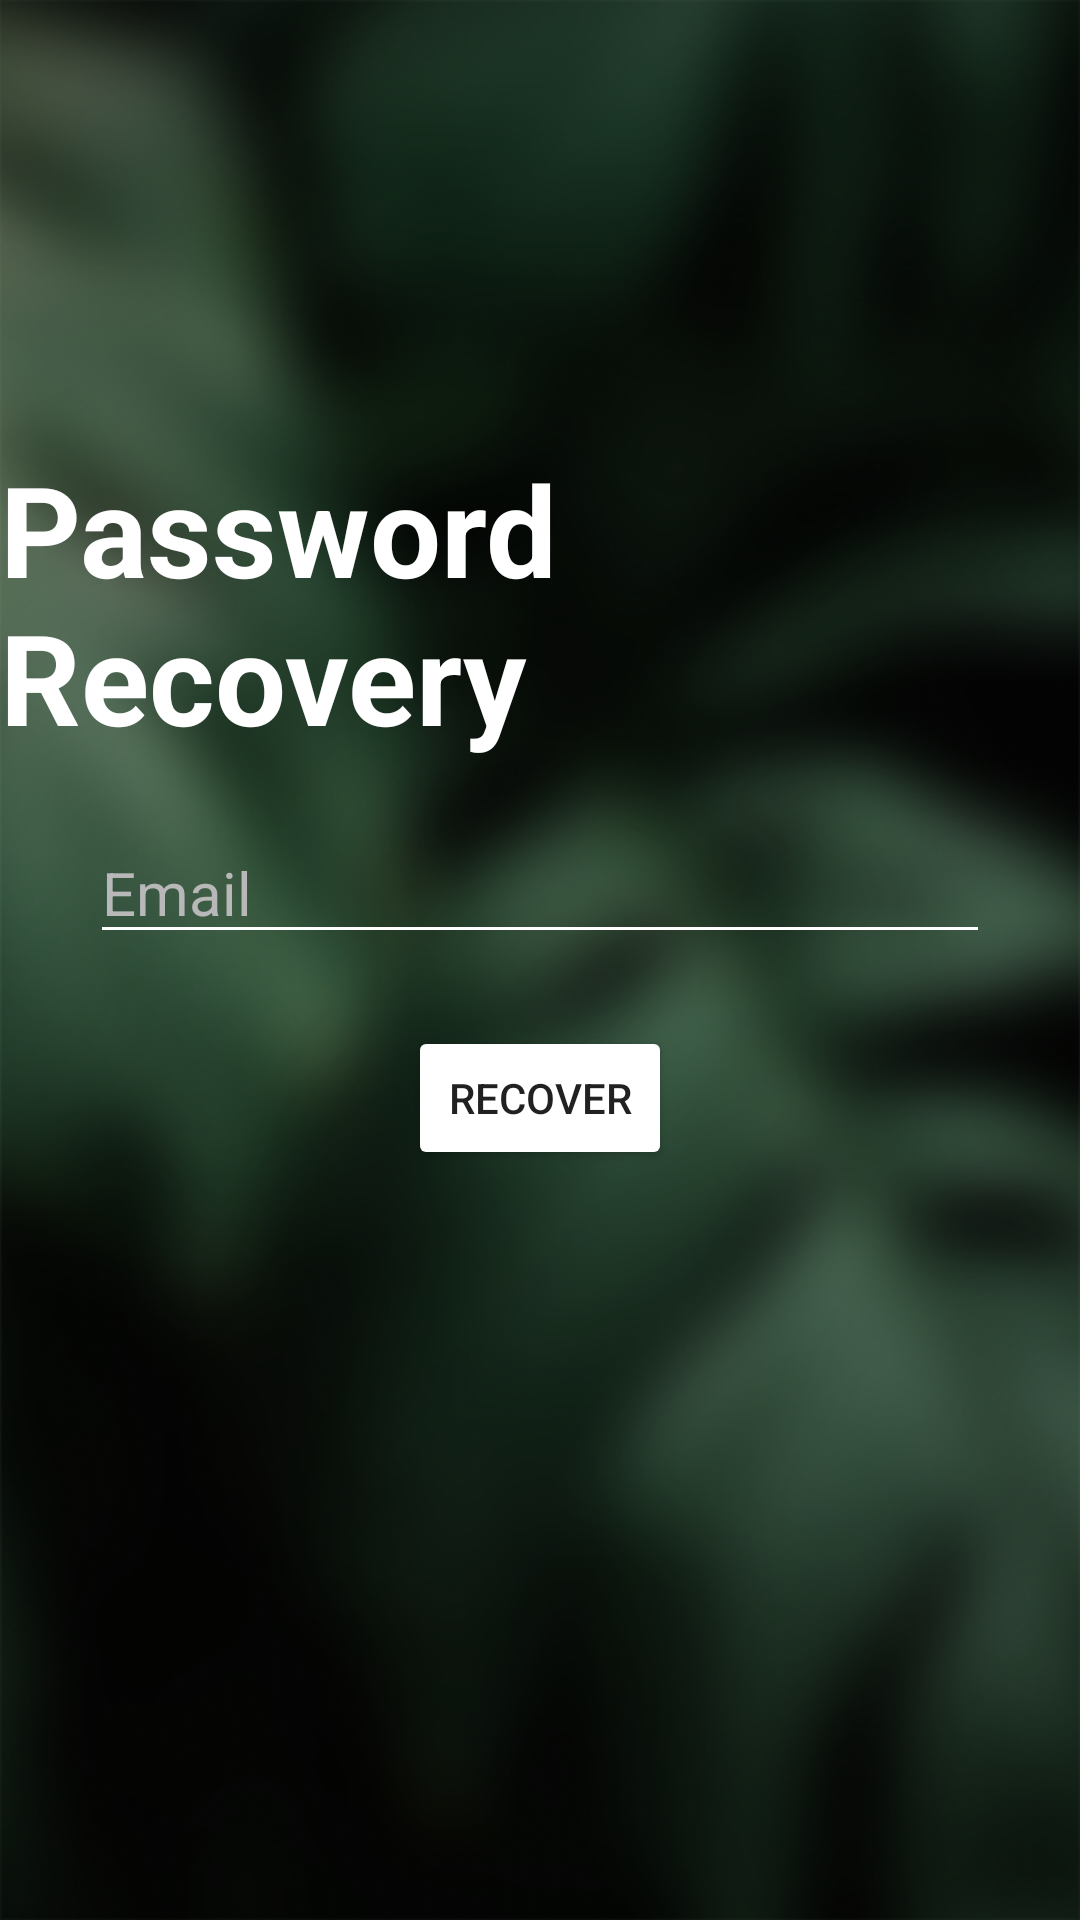

Layout XML and referenced resources for this Android screen:
<!-- AndroidManifest.xml: application theme Theme.Plantor -->
<!-- res/layout/activity_lost.xml -->
<?xml version="1.0" encoding="utf-8"?>
<androidx.constraintlayout.widget.ConstraintLayout xmlns:android="http://schemas.android.com/apk/res/android"
    xmlns:app="http://schemas.android.com/apk/res-auto"
    xmlns:tools="http://schemas.android.com/tools"
    android:layout_width="match_parent"
    android:layout_height="match_parent"
    tools:context=".ui.login.LostActivity"
    android:background="@drawable/login_splash_2_720">

    <TextView
        android:id="@+id/app_title"
        android:layout_width="wrap_content"
        android:layout_height="wrap_content"
        android:layout_marginTop="148dp"
        android:text="Password Recovery"
        android:textColor="@color/login_primary"
        android:textSize="42dp"
        android:textStyle="bold"
        app:layout_constraintEnd_toEndOf="parent"
        app:layout_constraintStart_toStartOf="parent"
        app:layout_constraintTop_toTopOf="parent" />

    <EditText
        android:id="@+id/textRecover"
        android:layout_width="300dp"
        android:layout_height="wrap_content"
        android:layout_marginBottom="48dp"
        android:ems="10"
        android:hint="Email"
        android:inputType="textEmailAddress"
        android:textSize="20sp"
        android:backgroundTint="@color/login_primary"
        android:textColor="@color/login_primary"
        android:textColorHint="@color/login_hint"
        app:layout_constraintBottom_toBottomOf="parent"
        app:layout_constraintEnd_toEndOf="parent"
        app:layout_constraintStart_toStartOf="parent"
        app:layout_constraintTop_toTopOf="parent" />

    <Button
        android:id="@+id/buttonRecover"
        android:layout_width="wrap_content"
        android:layout_height="wrap_content"
        android:layout_marginTop="24dp"
        android:text="Recover"
        android:backgroundTint="@color/button_important_background"
        android:textColor="@color/button_important_text"
        app:layout_constraintEnd_toEndOf="parent"
        app:layout_constraintStart_toStartOf="parent"
        app:layout_constraintTop_toBottomOf="@+id/textRecover" />
</androidx.constraintlayout.widget.ConstraintLayout>
<!-- resources referenced by this layout -->
<resources>
  <color name="login_hint">#B8B8B8</color>
  <color name="login_primary">#FFFFFFFF</color>
  <!-- drawable login_splash_2_720: png bitmap (drawable, 534148 bytes) -->
  <style name="Theme.Plantor" parent="Theme.MaterialComponents.DayNight.DarkActionBar">
          
          <item name="colorPrimary">@color/purple_500</item>
          <item name="colorPrimaryVariant">@color/purple_700</item>
          <item name="colorOnPrimary">@color/white</item>
          
          <item name="colorSecondary">@color/teal_200</item>
          <item name="colorSecondaryVariant">@color/teal_700</item>
          <item name="colorOnSecondary">@color/black</item>
          
          <item name="android:statusBarColor" tools:targetApi="l">?attr/colorPrimaryVariant</item>
          
      </style>
  <color name="purple_500">#FF6200EE</color>
  <color name="purple_700">#FF3700B3</color>
  <color name="white">#FFFFFFFF</color>
  <color name="teal_200">#FF03DAC5</color>
  <color name="teal_700">#FF018786</color>
  <color name="black">#FF000000</color>
</resources>
